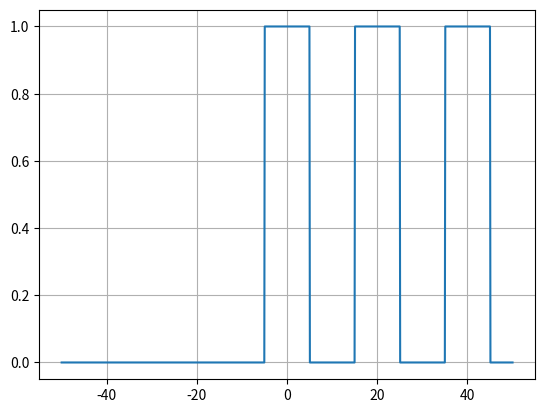

The matplotlib source for this figure:
#! /usr/bin/env python

# Author: Srinivasa Rao Zinka (srinivas . zinka [at] gmail . com)
# Copyright (c) 2016 Srinivasa Rao Zinka
# License: New BSD License.

from __future__ import division
import numpy as np
import matplotlib.pyplot as plt

def rect(T):
    """create a centered rectangular pulse of width $T"""
    return lambda t: (t>=-T/2) & (t <= T/2)

def pulse_train(t, at, shape):
    """create a train of pulses over $t at times $at and shape $shape"""
    return np.sum(shape(t - at[:,np.newaxis]), axis=0)

t = np.linspace(-50, 50, 1000, endpoint=True)
sig = pulse_train(t, at=np.array([0, 20, 40]), shape=rect(10))

plt.plot(t, sig)
plt.grid(True)
plt.show()


    
    
